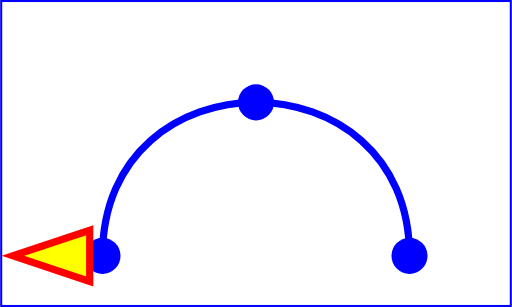
t = 0.00 s
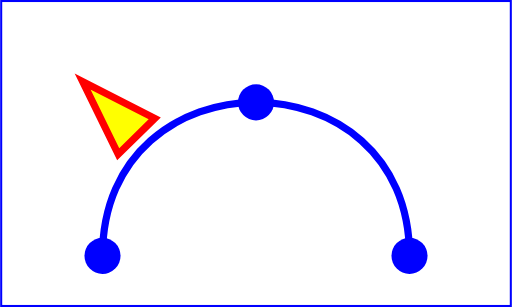
t = 1.50 s
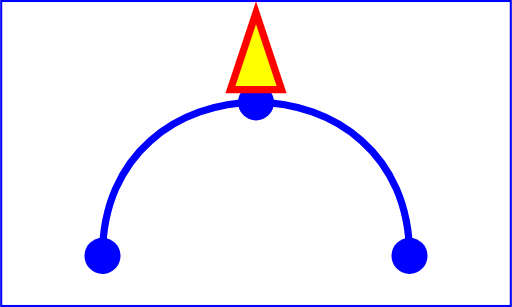
t = 3.00 s
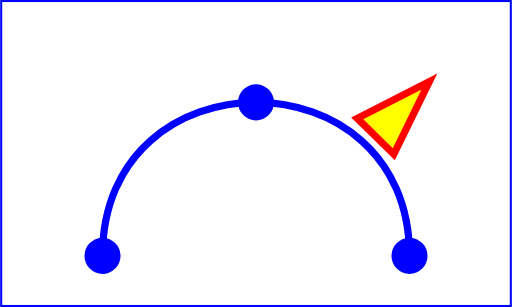
t = 4.50 s

The animated SVG that drew these frames (rendered in a browser with its animation timeline set to each time). Animation: 1 SMIL element (animateMotion=1); one cycle of 6.00 s, repeats indefinitely.

<?xml version="1.0" standalone="no"?>

<!--
  $Id$
 
  Copyright 2007 Sun Microsystems, Inc. All rights reserved.
  SUN PROPRIETARY/CONFIDENTIAL. Use is subject to license terms.
-->

<!DOCTYPE svg PUBLIC "-//W3C//DTD SVG 1.1//EN" 
  "http://www.w3.org/Graphics/SVG/1.1/DTD/svg11.dtd">
<svg width="5cm" height="3cm"  viewBox="0 0 500 300"
     xmlns="http://www.w3.org/2000/svg" version="1.1"
     xmlns:xlink="http://www.w3.org/1999/xlink" >
  <desc>Example animMotion01 - demonstrate motion animation computations</desc>
  <rect x="1" y="1" width="498" height="298"
        fill="none" stroke="blue" stroke-width="2" />
  <!-- Draw the outline of the motion path in blue, along
          with three small circles at the start, middle and end. -->
  <path id="path1" d="M100,250 C 100,50 400,50 400,250"
        fill="none" stroke="blue" stroke-width="7.06"  />
  <circle cx="100" cy="250" r="17.64" fill="blue"  />
  <circle cx="250" cy="100" r="17.64" fill="blue"  />
  <circle cx="400" cy="250" r="17.64" fill="blue"  />
  <!-- Here is a triangle which will be moved about the motion path.
       It is defined with an upright orientation with the base of
       the triangle centered horizontally just above the origin. -->
  <path d="M-25,-12.5 L25,-12.5 L 0,-87.5 z"
        fill="yellow" stroke="red" stroke-width="7.06"  >
    <!-- Define the motion path animation -->
    <animateMotion dur="6s" repeatCount="indefinite" rotate="auto" >
       <mpath xlink:href="#path1"/>
    </animateMotion>
  </path>
</svg>